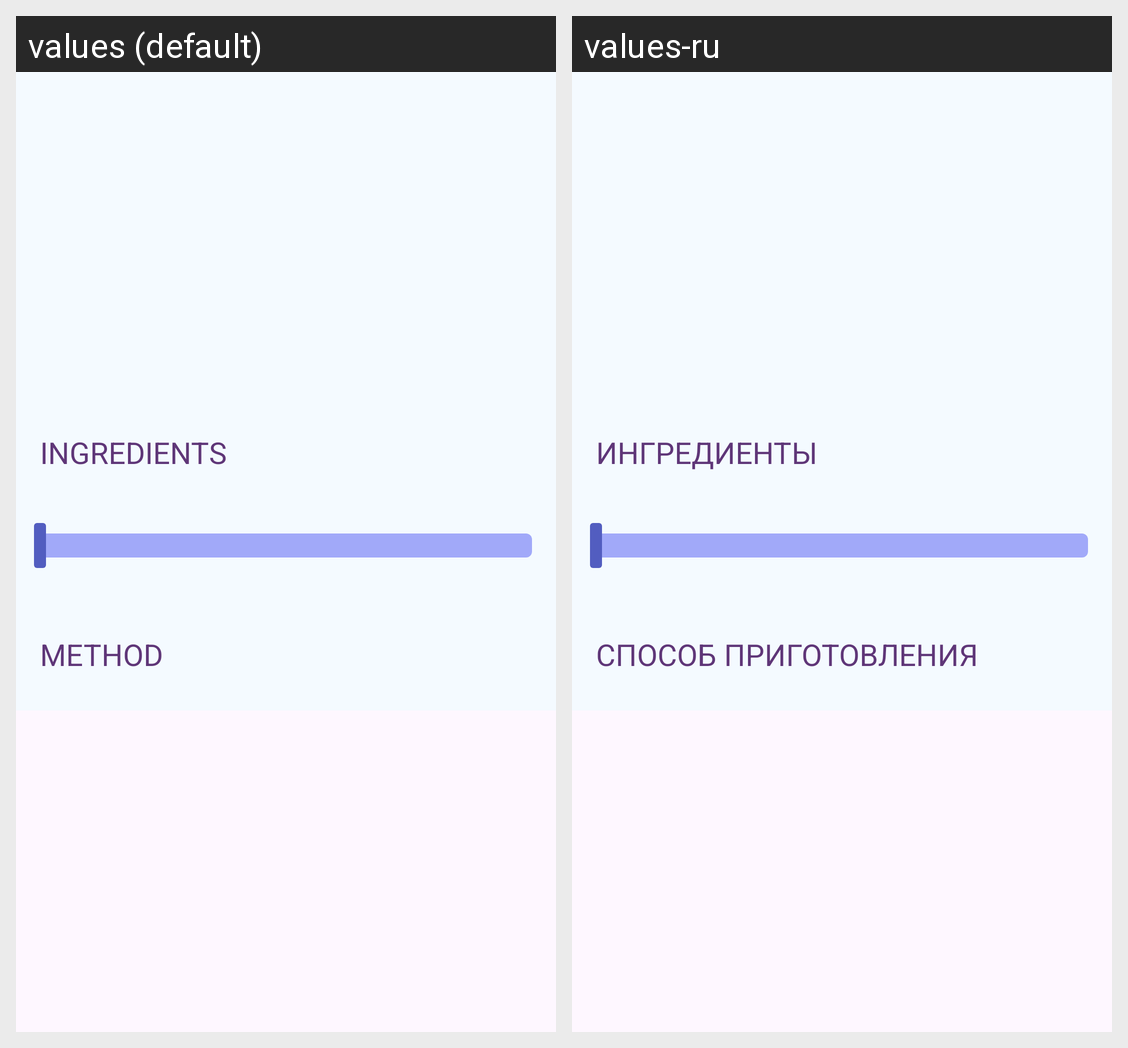

The same Android screen rendered under two of its app's locales, left to right. List the strings drawn on it with the default value and each locale's translation.
Android screen res/layout/fragment_recipe.xml rendered under 2 locales, left to right: values (default), values-ru. Device: Nexus 5 (rendered at 1080×1920; each locale shown at half size, 540×960, under a caption strip naming it); theme Theme.FoodApp.
Strings drawn on this screen, with the default value and each locale's value (text and hints the layout hard-codes, and strings that could not be matched under every locale, appear in the picture but are not listed):

tv_ingredients
  values: ingredients
  values-ru: ингредиенты

tv_method
  values: method
  values-ru: способ приготовления
